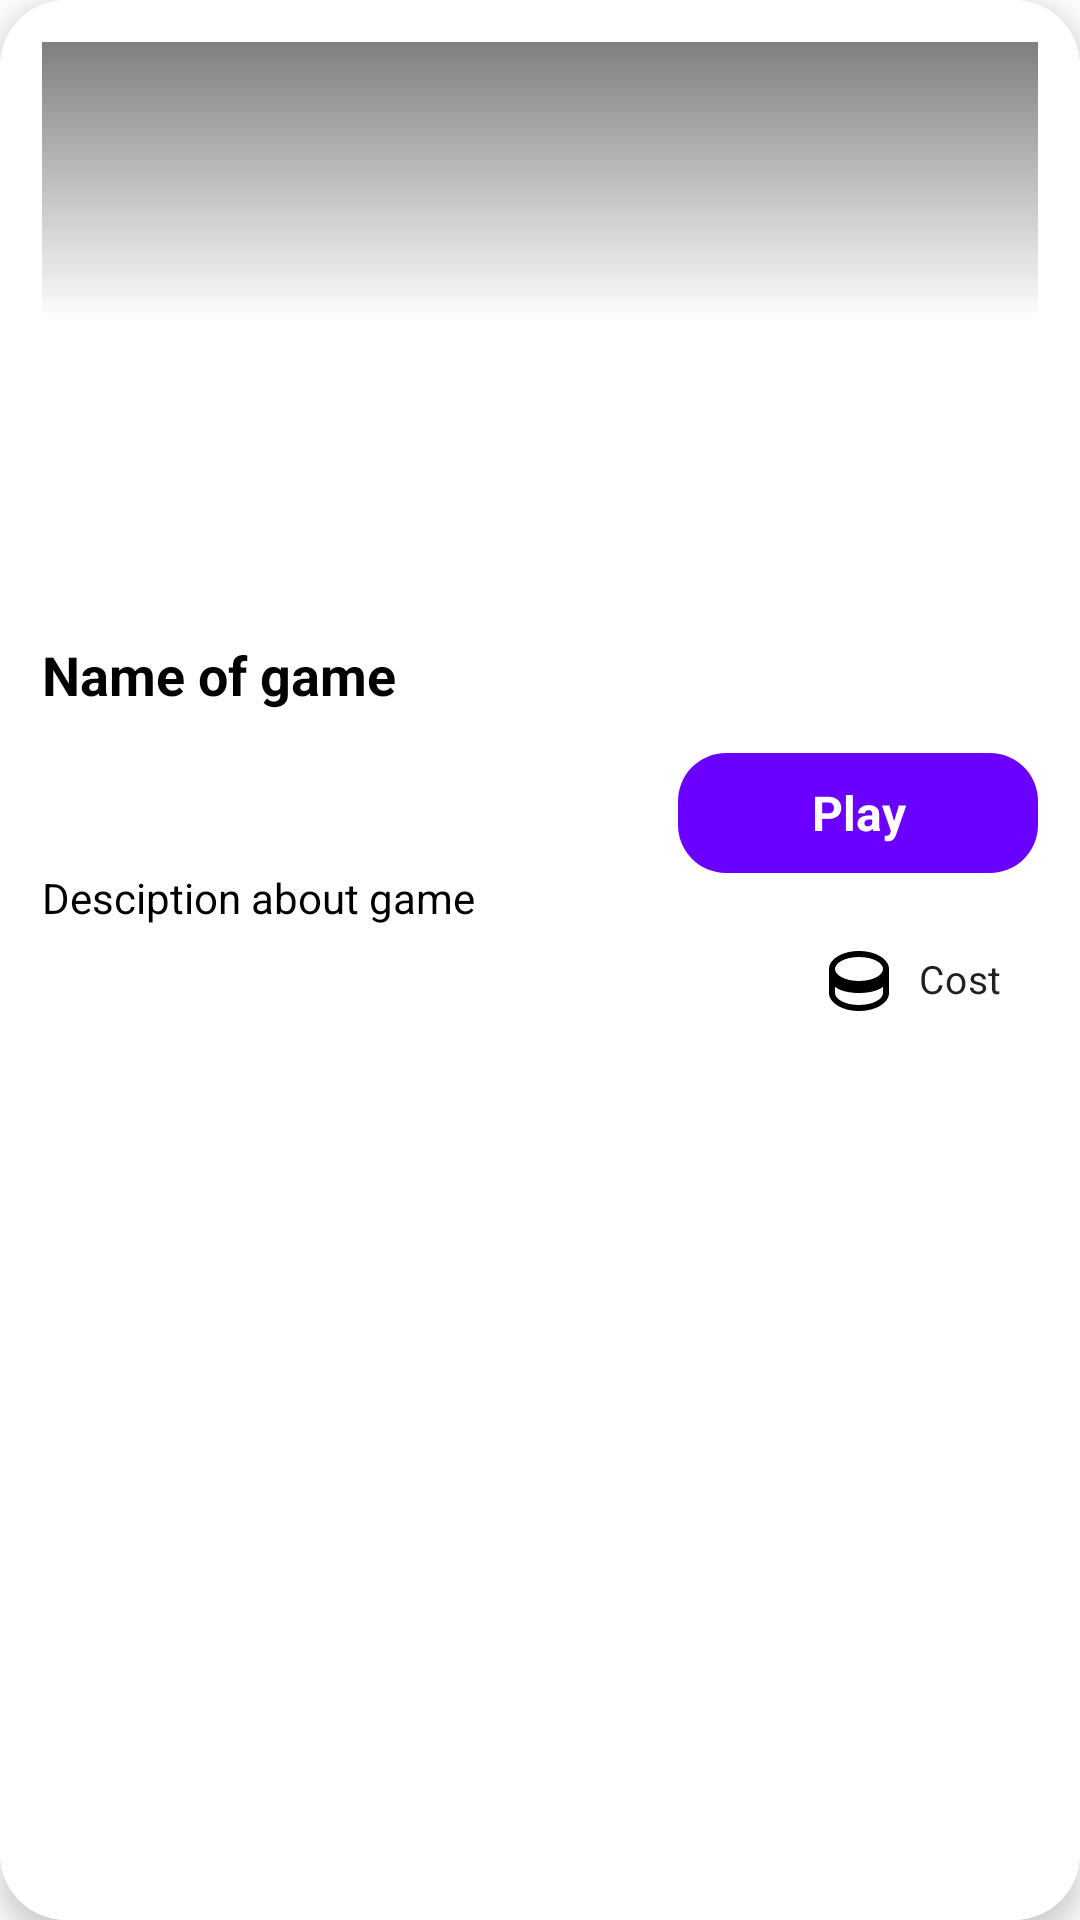

Reconstruct the res/layout file that produces this screen, plus the resources it refers to.
<!-- AndroidManifest.xml: application theme Theme.AndroidDev2025 -->
<!-- res/layout/interaction_single_game_block.xml -->
<?xml version="1.0" encoding="utf-8"?>
<com.google.android.material.card.MaterialCardView
    xmlns:android="http://schemas.android.com/apk/res/android"
    xmlns:app="http://schemas.android.com/apk/res-auto"
    xmlns:tools="http://schemas.android.com/tools"
    android:id="@+id/card_root"
    android:layout_width="match_parent"
    android:layout_height="wrap_content"
    android:layout_marginHorizontal="12dp"
    android:layout_marginVertical="10dp"
    android:clickable="true"
    android:focusable="true"
    android:foreground="?attr/selectableItemBackground"
    app:cardCornerRadius="22dp"
    app:cardElevation="6dp"
    app:strokeWidth="1dp"
    app:strokeColor="@color/card_stroke">

    <androidx.constraintlayout.widget.ConstraintLayout
        android:layout_width="match_parent"
        android:layout_height="wrap_content"
        android:padding="14dp">

        
        <com.google.android.material.imageview.ShapeableImageView
            android:id="@+id/content_image"
            android:layout_width="0dp"
            android:layout_height="0dp"
            android:contentDescription="@string/block_image"
            android:scaleType="centerCrop"
            app:layout_constraintTop_toTopOf="parent"
            app:layout_constraintStart_toStartOf="parent"
            app:layout_constraintEnd_toEndOf="parent"
            app:layout_constraintDimensionRatio="16:9"
            app:shapeAppearanceOverlay="@style/ShapeAppearanceOverlay.App.ImageTopRounded"
            tools:src="@tools:sample/backgrounds/scenic" />

        
        <View
            android:id="@+id/image_fade"
            android:layout_width="0dp"
            android:layout_height="0dp"
            android:background="@drawable/bg_image_bottom_fade"
            app:layout_constraintStart_toStartOf="@id/content_image"
            app:layout_constraintEnd_toEndOf="@id/content_image"
            app:layout_constraintTop_toTopOf="@id/content_image"
            app:layout_constraintBottom_toBottomOf="@id/content_image" />

        
        <TextView
            android:id="@+id/block_name"
            android:layout_width="0dp"
            android:layout_height="wrap_content"
            android:layout_marginTop="12dp"
            android:text="Name of game"
            android:textSize="18sp"
            android:textStyle="bold"
            android:textColor="?attr/colorOnSurface"
            android:maxLines="1"
            android:ellipsize="end"
            app:layout_constraintTop_toBottomOf="@id/content_image"
            app:layout_constraintStart_toStartOf="parent"
            app:layout_constraintEnd_toEndOf="parent"
            tools:text="Name of game" />

        
        <com.google.android.material.button.MaterialButton
            android:id="@+id/play_button"
            style="@style/Widget.App.PlayButton"
            android:layout_width="wrap_content"
            android:layout_height="48dp"
            android:layout_marginTop="10dp"
            android:minWidth="120dp"
            android:text="@string/play"
            app:icon="@drawable/ic_play_24"
            app:iconPadding="8dp"
            app:iconGravity="textStart"
            app:layout_constraintTop_toBottomOf="@id/block_name"
            app:layout_constraintEnd_toEndOf="parent"
            tools:text="Play" />

        
        <com.google.android.material.chip.Chip
            android:id="@+id/price_chip"
            style="@style/Widget.App.InfoChip"
            android:layout_width="wrap_content"
            android:layout_height="wrap_content"
            android:layout_marginTop="8dp"
            android:text="@string/price_placeholder"
            app:chipIcon="@drawable/ic_coin_24"
            app:chipIconTint="?attr/colorOnSurface"
            app:layout_constraintTop_toBottomOf="@id/play_button"
            app:layout_constraintEnd_toEndOf="@id/play_button"
            tools:text="Cost: 200" />

        
        <TextView
            android:id="@+id/description_block_text"
            android:layout_width="0dp"
            android:layout_height="wrap_content"
            android:layout_marginTop="10dp"
            android:layout_marginEnd="10dp"
            android:ellipsize="end"
            android:lineSpacingExtra="2dp"
            android:maxLines="3"
            android:text="Desciption about game"
            android:textColor="?attr/colorOnSurface"
            android:textSize="14sp"
            app:layout_constraintTop_toBottomOf="@id/block_name"
            app:layout_constraintStart_toStartOf="parent"
            app:layout_constraintEnd_toStartOf="@id/play_button"
            app:layout_constraintBottom_toBottomOf="parent"
            tools:text="Desciption about game" />

    </androidx.constraintlayout.widget.ConstraintLayout>
</com.google.android.material.card.MaterialCardView>
<!-- resources referenced by this layout -->
<resources>
  <!-- drawable bg_image_bottom_fade (drawable) -->
  <?xml version="1.0" encoding="utf-8"?>
  <shape xmlns:android="http://schemas.android.com/apk/res/android">
      <gradient
          android:startColor="@android:color/transparent"
          android:centerColor="@android:color/transparent"
          android:endColor="#80000000"
          android:angle="90" />
  </shape>
  <!-- drawable ic_coin_24 (drawable) -->
  <?xml version="1.0" encoding="utf-8"?>
  <vector xmlns:android="http://schemas.android.com/apk/res/android"
      android:width="24dp"
      android:height="24dp"
      android:viewportWidth="24"
      android:viewportHeight="24">
      <path
          android:fillColor="@android:color/white"
          android:pathData="M12,2C6.48,2 2,4.69 2,8v8c0,3.31 4.48,6 10,6s10,-2.69 10,-6V8c0,-3.31 -4.48,-6 -10,-6zm0,2c4.97,0 8,2.14 8,4s-3.03,4 -8,4 -8,-2.14 -8,-4 3.03,-4 8,-4zm0,16c-4.97,0 -8,-2.14 -8,-4v-2.06C5.69,15.28 8.62,16 12,16s6.31,-0.72 8,-2.06V16c0,1.86 -3.03,4 -8,4z"/>
  </vector>
  <string name="block_image">Block image</string>
  <string name="play">Play</string>
  <string name="price_placeholder">Cost</string>
  <style name="ShapeAppearanceOverlay.App.ImageTopRounded">
          <item name="cornerFamily">rounded</item>
          <item name="cornerSizeTopLeft">22dp</item>
          <item name="cornerSizeTopRight">22dp</item>
          <item name="cornerSizeBottomLeft">10dp</item>
          <item name="cornerSizeBottomRight">10dp</item>
      </style>
  <style name="Widget.App.InfoChip" parent="Widget.MaterialComponents.Chip.Action">
          <item name="chipCornerRadius">999dp</item>
          <item name="chipMinHeight">32dp</item>
          <item name="android:textStyle">bold</item>
          <item name="android:textSize">13sp</item>
          <item name="chipBackgroundColor">?attr/colorSurface</item>
      </style>
  <style name="Widget.App.PlayButton" parent="Widget.Material3.Button">
      <item name="cornerRadius">16dp</item>
      <item name="android:textAllCaps">false</item>
      <item name="android:textStyle">bold</item>
      <item name="android:textSize">16sp</item>
  
  
      <item name="backgroundTint">#6A00FF</item>
      <item name="android:textColor">@android:color/white</item>
  
  
      <item name="android:paddingLeft">14dp</item>
      <item name="android:paddingRight">14dp</item>
      </style>
  <style name="Theme.AndroidDev2025" parent="Theme.MaterialComponents.DayNight.NoActionBar">
          
          <item name="colorPrimary">@color/purple_500</item>
          <item name="colorPrimaryVariant">@color/purple_700</item>
          <item name="colorOnPrimary">@color/white</item>
          
          <item name="colorSecondary">@color/teal_200</item>
          <item name="colorSecondaryVariant">@color/teal_700</item>
          <item name="colorOnSecondary">@color/black</item>
          
          <item name="android:statusBarColor">?attr/colorPrimaryVariant</item>
          
      </style>
  <!-- not gathered from this repository: default colours our renderer supplied (Android Studio template values) -->
  <color name="purple_500">#FF6200EE</color>
  <color name="purple_700">#FF3700B3</color>
  <color name="teal_200">#FF03DAC5</color>
  <color name="teal_700">#FF018786</color>
  <color name="black">#FF000000</color>
  <color name="white">#FFFFFFFF</color>
</resources>
